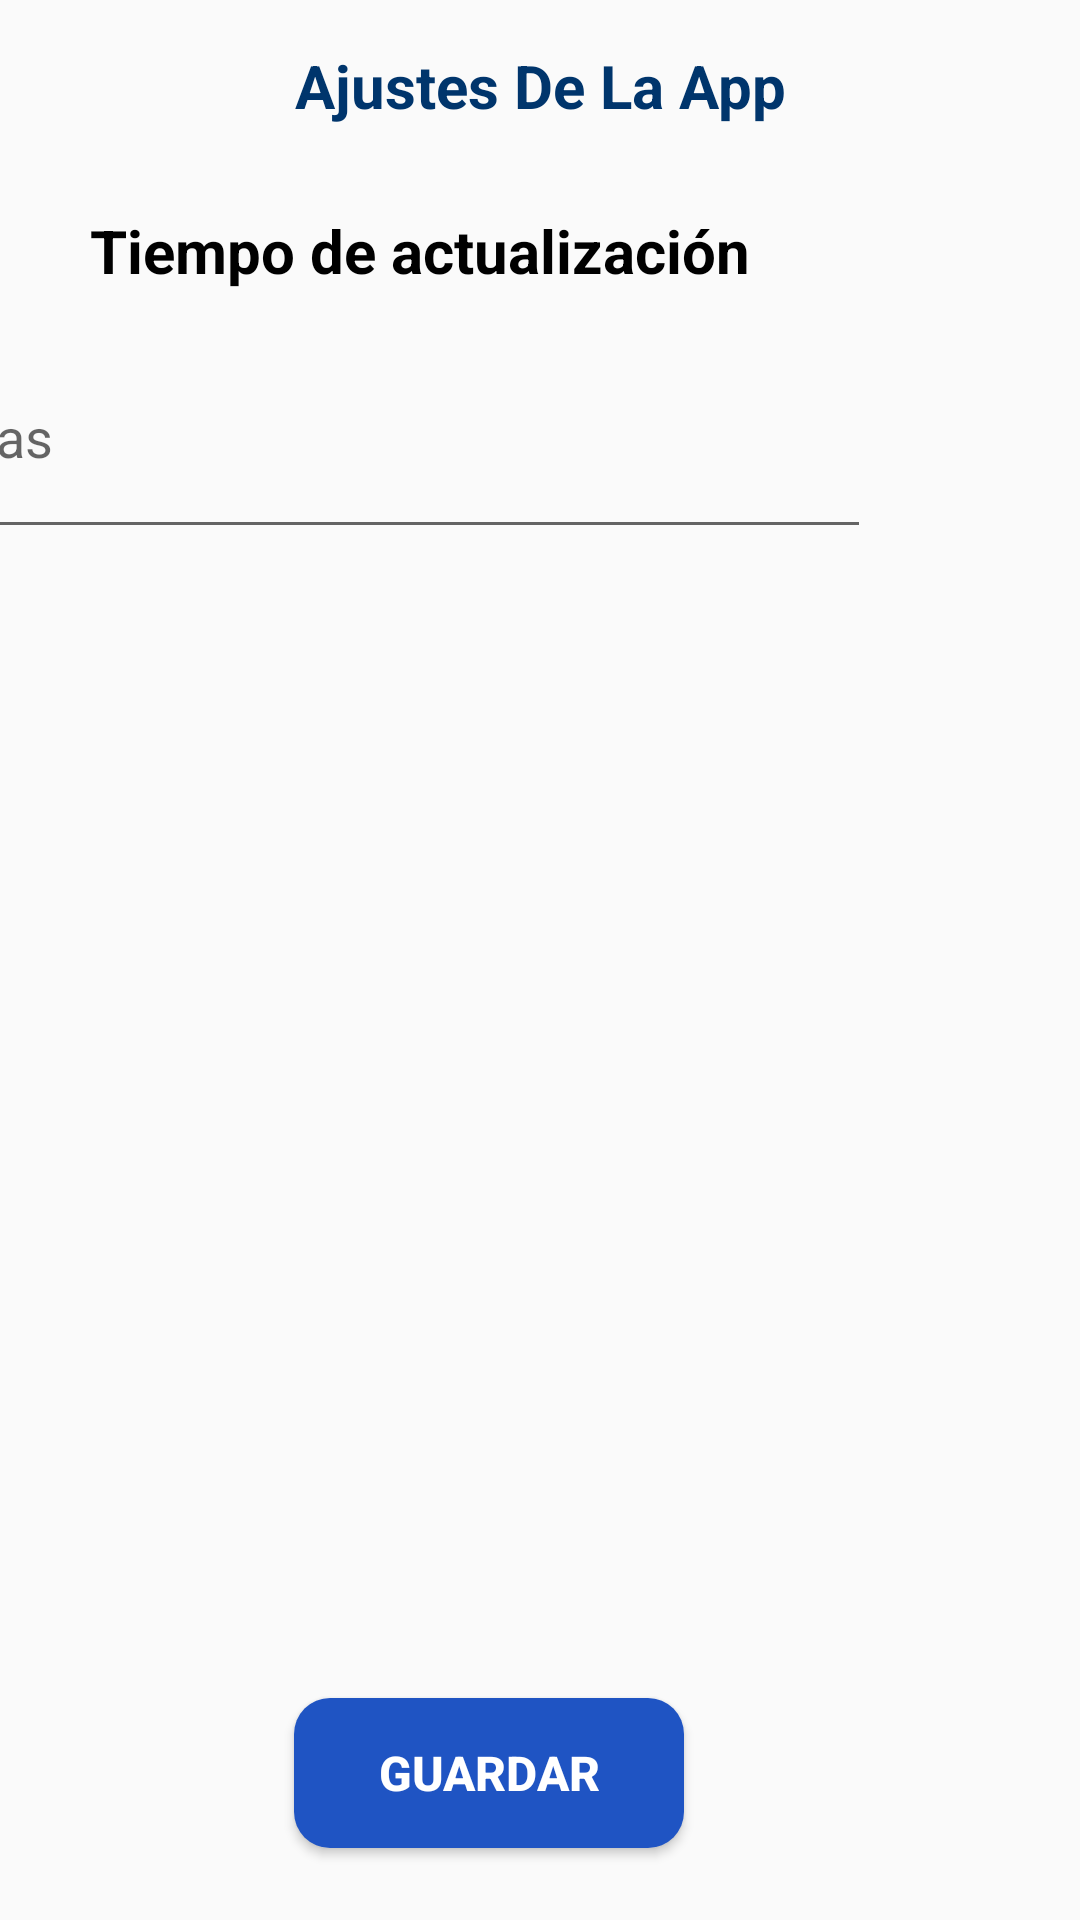

Layout XML and referenced resources for this Android screen:
<!-- AndroidManifest.xml: activity theme Theme.AppCompat.Light.NoActionBar -->
<!-- res/layout/activity_timer_conta.xml -->
<?xml version="1.0" encoding="utf-8"?>
<androidx.constraintlayout.widget.ConstraintLayout xmlns:android="http://schemas.android.com/apk/res/android"
    xmlns:app="http://schemas.android.com/apk/res-auto"
    xmlns:tools="http://schemas.android.com/tools"
    android:layout_width="match_parent"
    android:layout_height="match_parent"
    tools:context=".activities.TimerContaActivity">

    <RelativeLayout
        android:id="@+id/relativeLayout"
        android:layout_width="match_parent"
        android:layout_height="50dp"
        android:layout_margin="5dp"
        android:layout_marginStart="5dp"
        android:layout_marginEnd="5dp"
        app:layout_constraintEnd_toEndOf="parent"
        app:layout_constraintStart_toStartOf="parent"
        app:layout_constraintTop_toTopOf="parent">

        <ImageView
            android:id="@+id/back"
            android:layout_width="25dp"
            android:layout_height="25dp"
            android:layout_centerVertical="true"
            android:layout_marginStart="10dp"
            android:layout_marginTop="10dp"
            android:layout_marginEnd="10dp"
            android:layout_marginBottom="10dp"
            android:background="@drawable/ic_baseline_arrow_back_24"
            android:backgroundTint="@color/black" />

        <TextView
            android:layout_width="match_parent"
            android:layout_height="30dp"
            android:layout_marginTop="10dp"
            android:text="@string/app_settings_txt"
            android:textAlignment="center"
            android:textColor="@color/blueistadark"
            android:textSize="20sp"
            android:textStyle="bold" />

    </RelativeLayout>

    <TextView
        android:id="@+id/textView5"
        android:layout_width="match_parent"
        android:layout_height="30dp"
        android:layout_marginTop="15dp"
        android:paddingLeft="30dp"
        android:text="@string/timer_txt"
        android:textAlignment="textStart"
        android:textColor="@color/black"
        android:textSize="20sp"
        android:textStyle="bold"
        app:layout_constraintEnd_toEndOf="parent"
        app:layout_constraintStart_toStartOf="parent"
        app:layout_constraintTop_toBottomOf="@+id/relativeLayout" />

    <EditText
        android:id="@+id/txtdias"
        android:layout_width="310dp"
        android:layout_height="78dp"
        android:layout_marginTop="105dp"
        android:layout_marginEnd="70dp"
        android:layout_marginBottom="529dp"
        android:ems="10"
        android:hint="dias"
        android:inputType="text"
        app:layout_constraintBottom_toBottomOf="parent"
        app:layout_constraintEnd_toEndOf="parent"
        app:layout_constraintTop_toTopOf="parent"
        app:layout_constraintVertical_bias="0.0" />

    <Button
        android:id="@+id/button"
        android:layout_width="130dp"
        android:layout_height="50dp"
        android:layout_marginEnd="132dp"
        android:layout_marginBottom="24dp"
        android:background="@drawable/rounded_button"
        android:text="Guardar"
        android:textColor="#FFFFFF"
        android:textSize="16sp"
        android:textStyle="bold"
        app:layout_constraintBottom_toBottomOf="parent"
        app:layout_constraintEnd_toEndOf="parent" />

</androidx.constraintlayout.widget.ConstraintLayout>
<!-- resources referenced by this layout -->
<resources>
  <color name="black">#FF000000</color>
  <color name="blueistadark">#00356c</color>
  <!-- drawable rounded_button (drawable) -->
  <?xml version="1.0" encoding="utf-8"?>
  <shape xmlns:android="http://schemas.android.com/apk/res/android"
      android:shape="rectangle">
      <corners android:radius="12dp" />
      <solid android:color="@color/blueista" />
  </shape>
  <string name="app_settings_txt">Ajustes De La App</string>
  <string name="timer_txt">Tiempo de actualización</string>
  <color name="blueista">#1f54c3</color>
</resources>
